Labelled photos from "data", an image-classification folder in ArtisTechs/bacteria-classifier. The possible labels are: Clostridium Perfringens, Corynebacterium Glutamicum, 04. E coli, Mycobacterium Tuberculosis smear, Neisseria Gonorrhoeae smear, Pseudomonas Aeruginosa, Salmonella Typhosa, Streptococcus, Vibrio Comma, Bacillus Subtilis, E coli, Paramecium plain whole mount.

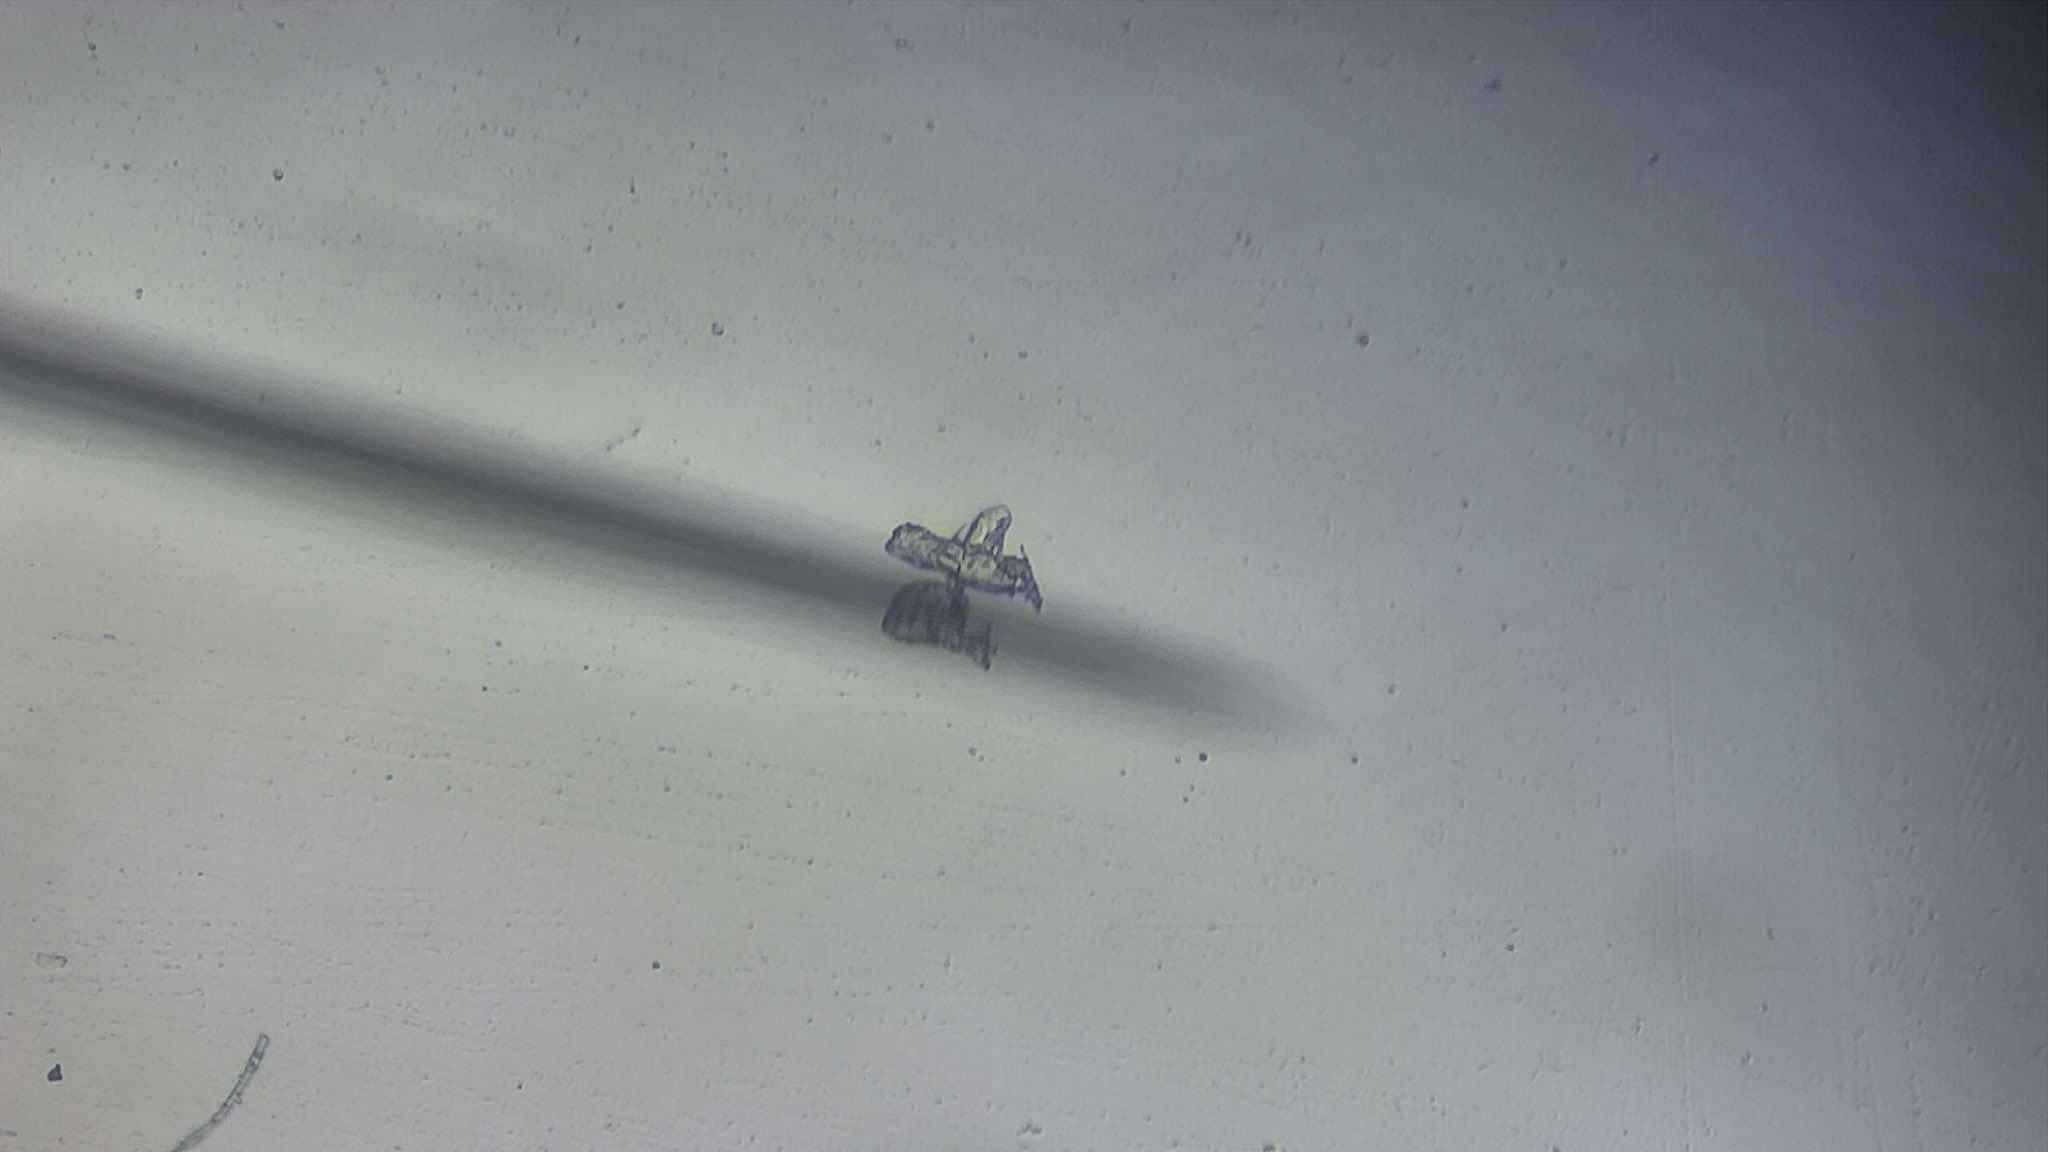
Label: Corynebacterium Glutamicum

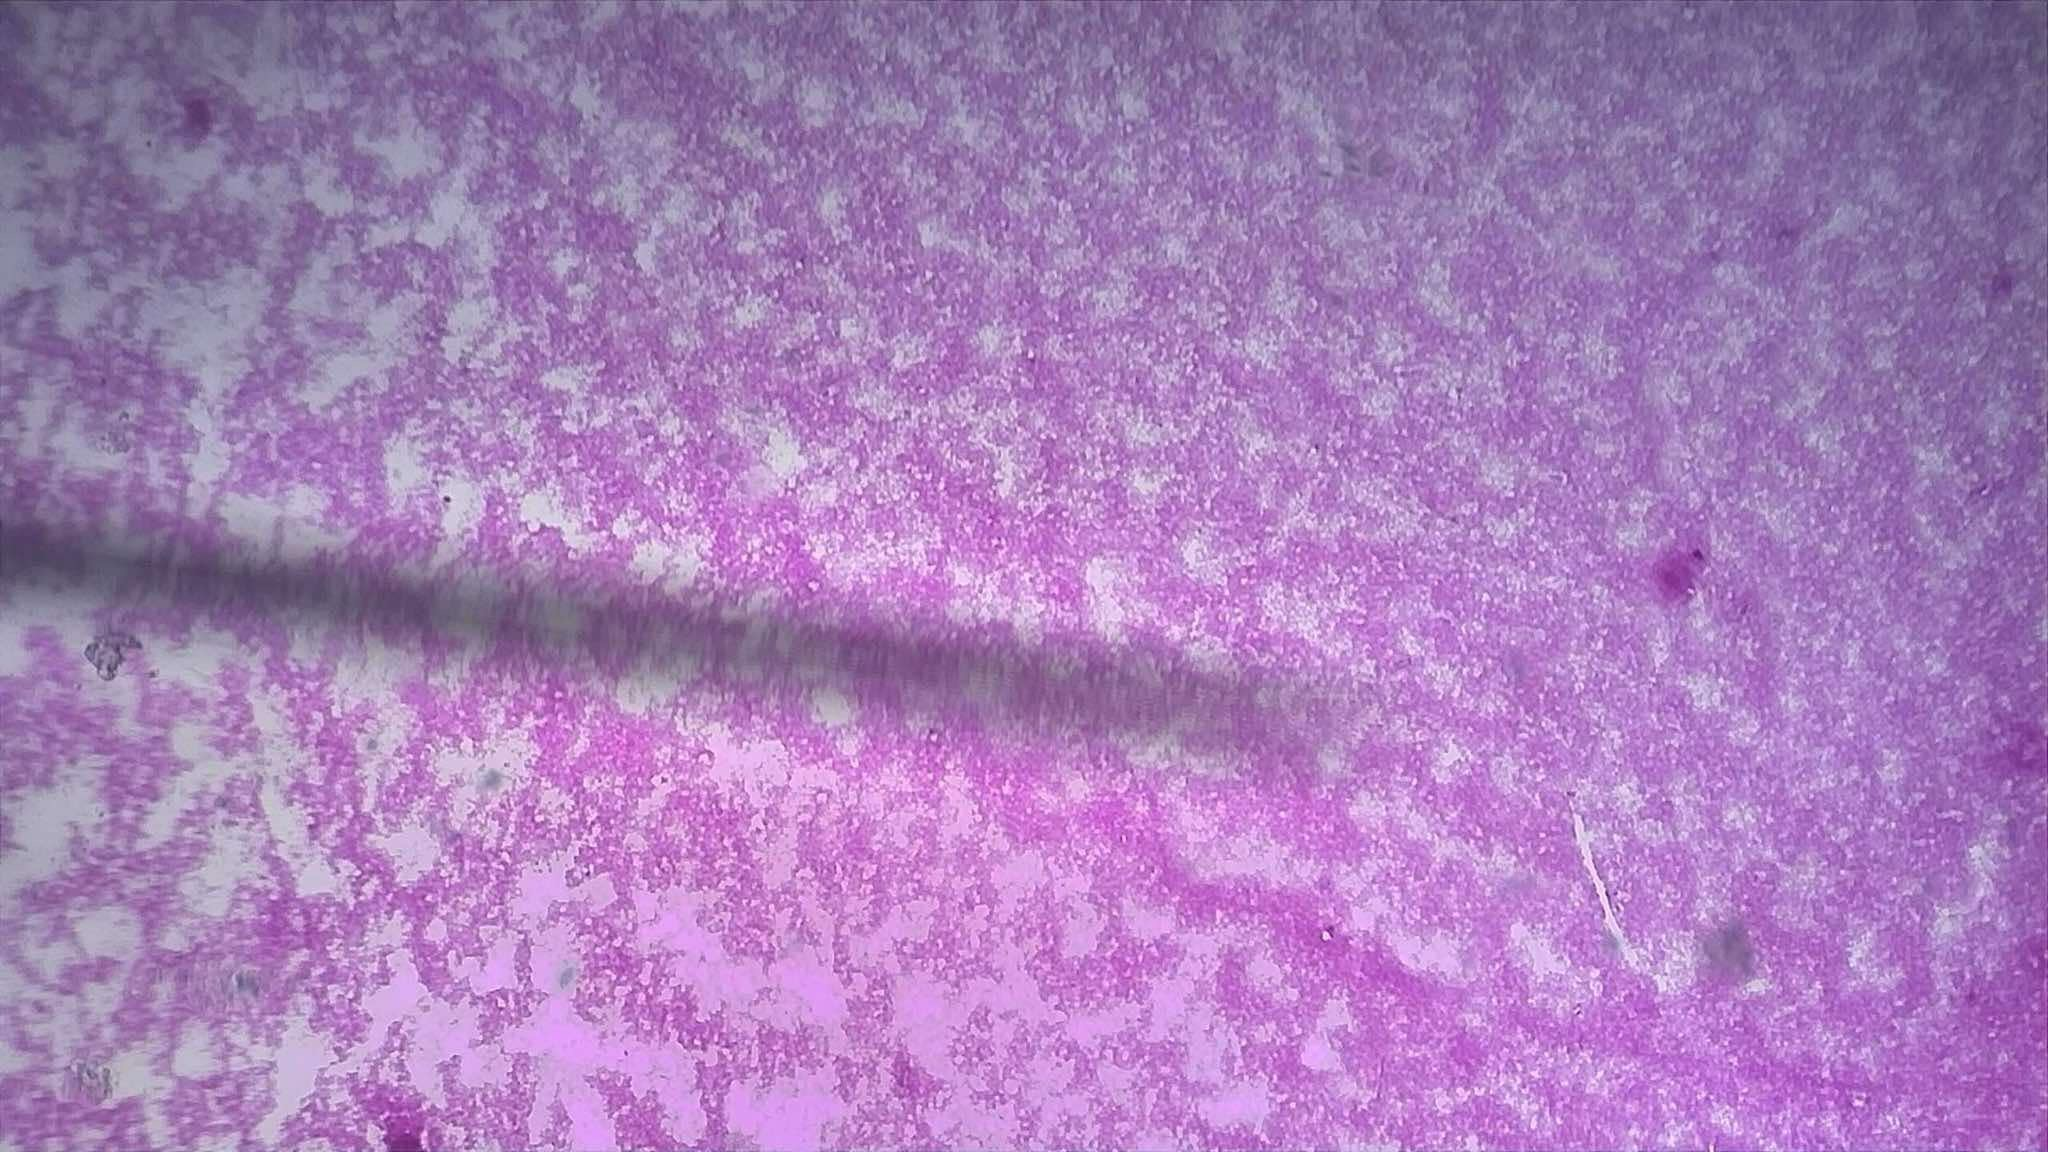
Label: E coli

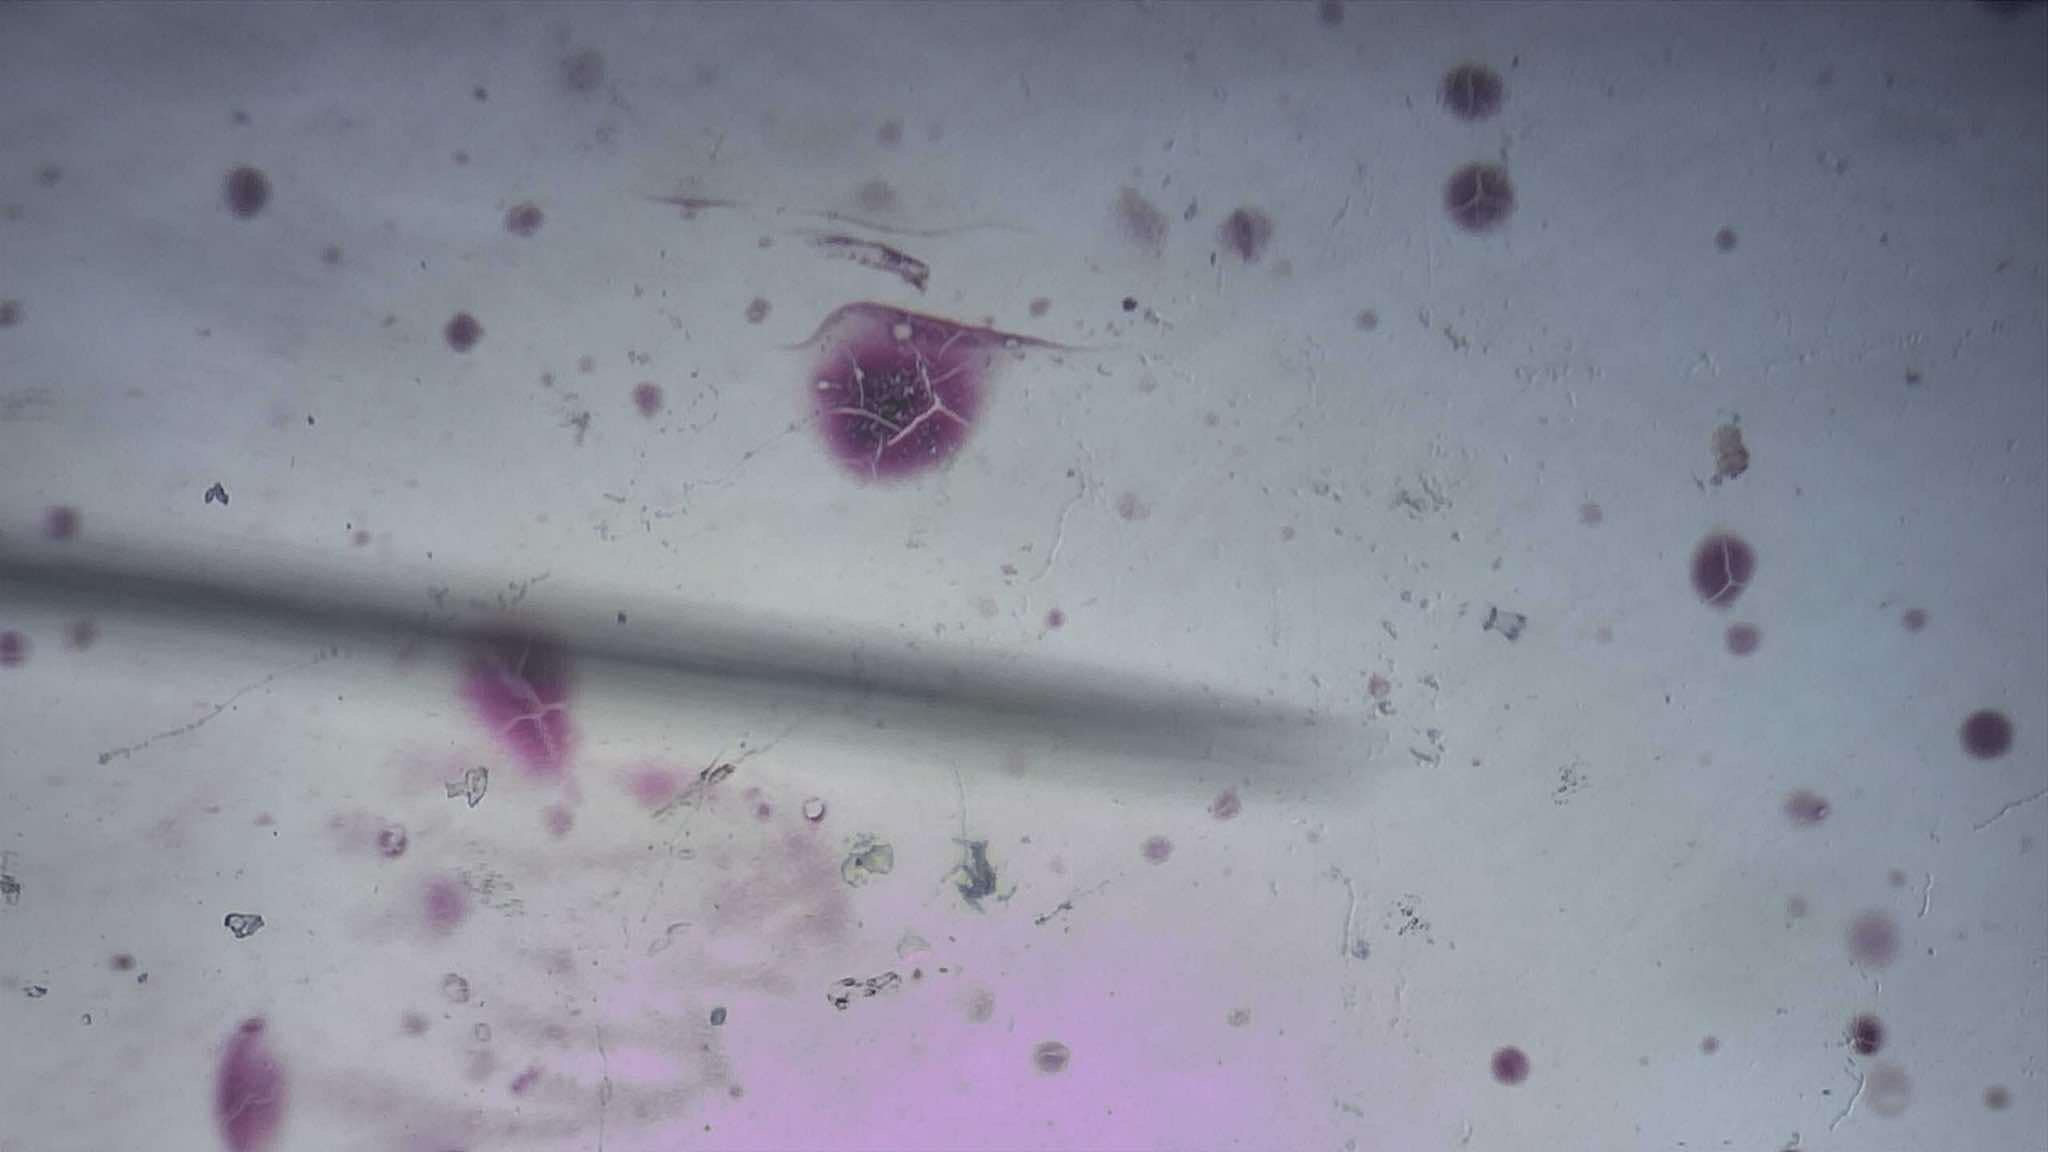
Label: Pseudomonas Aeruginosa

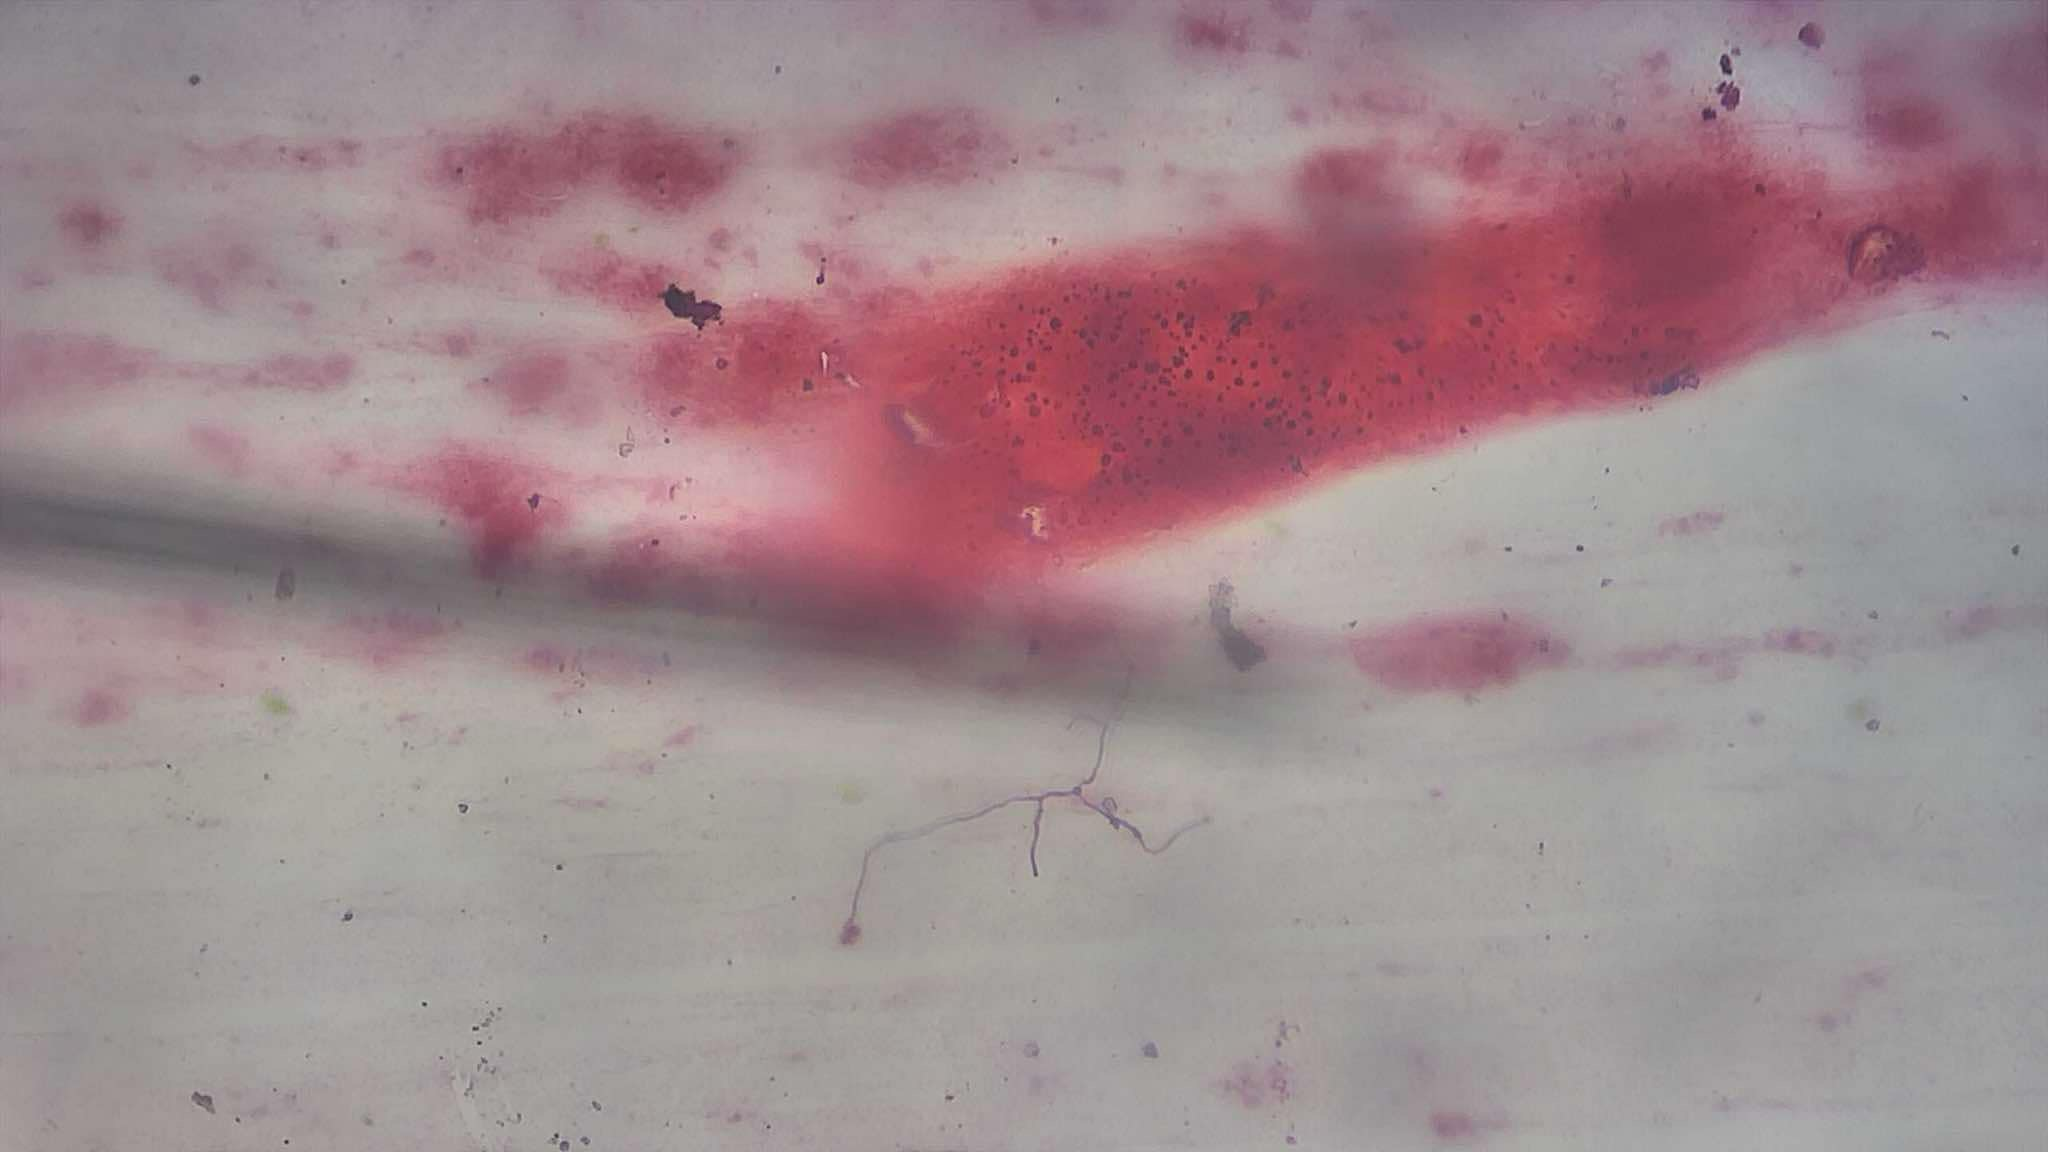
Label: Neisseria Gonorrhoeae smear

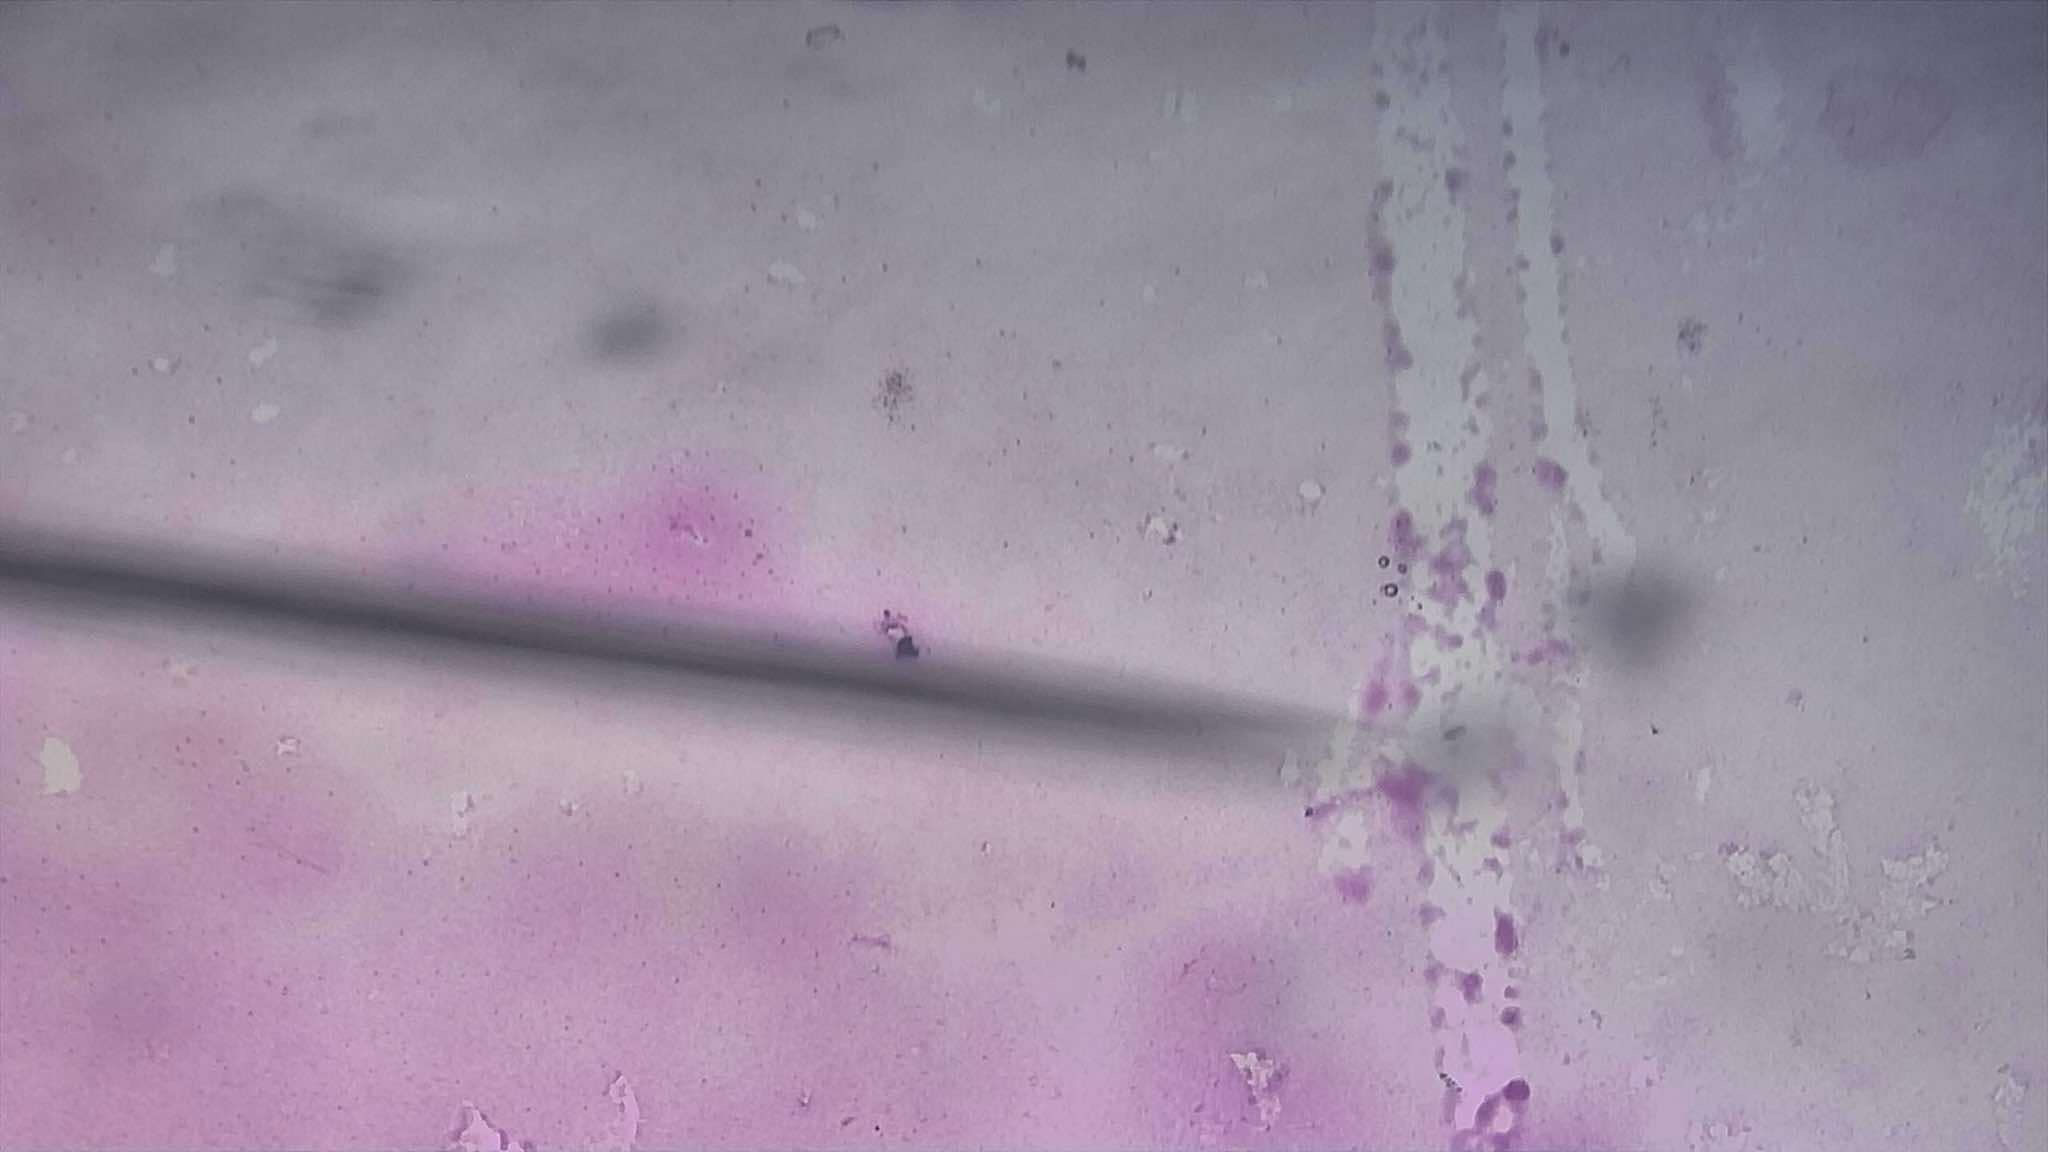
Label: Salmonella Typhosa

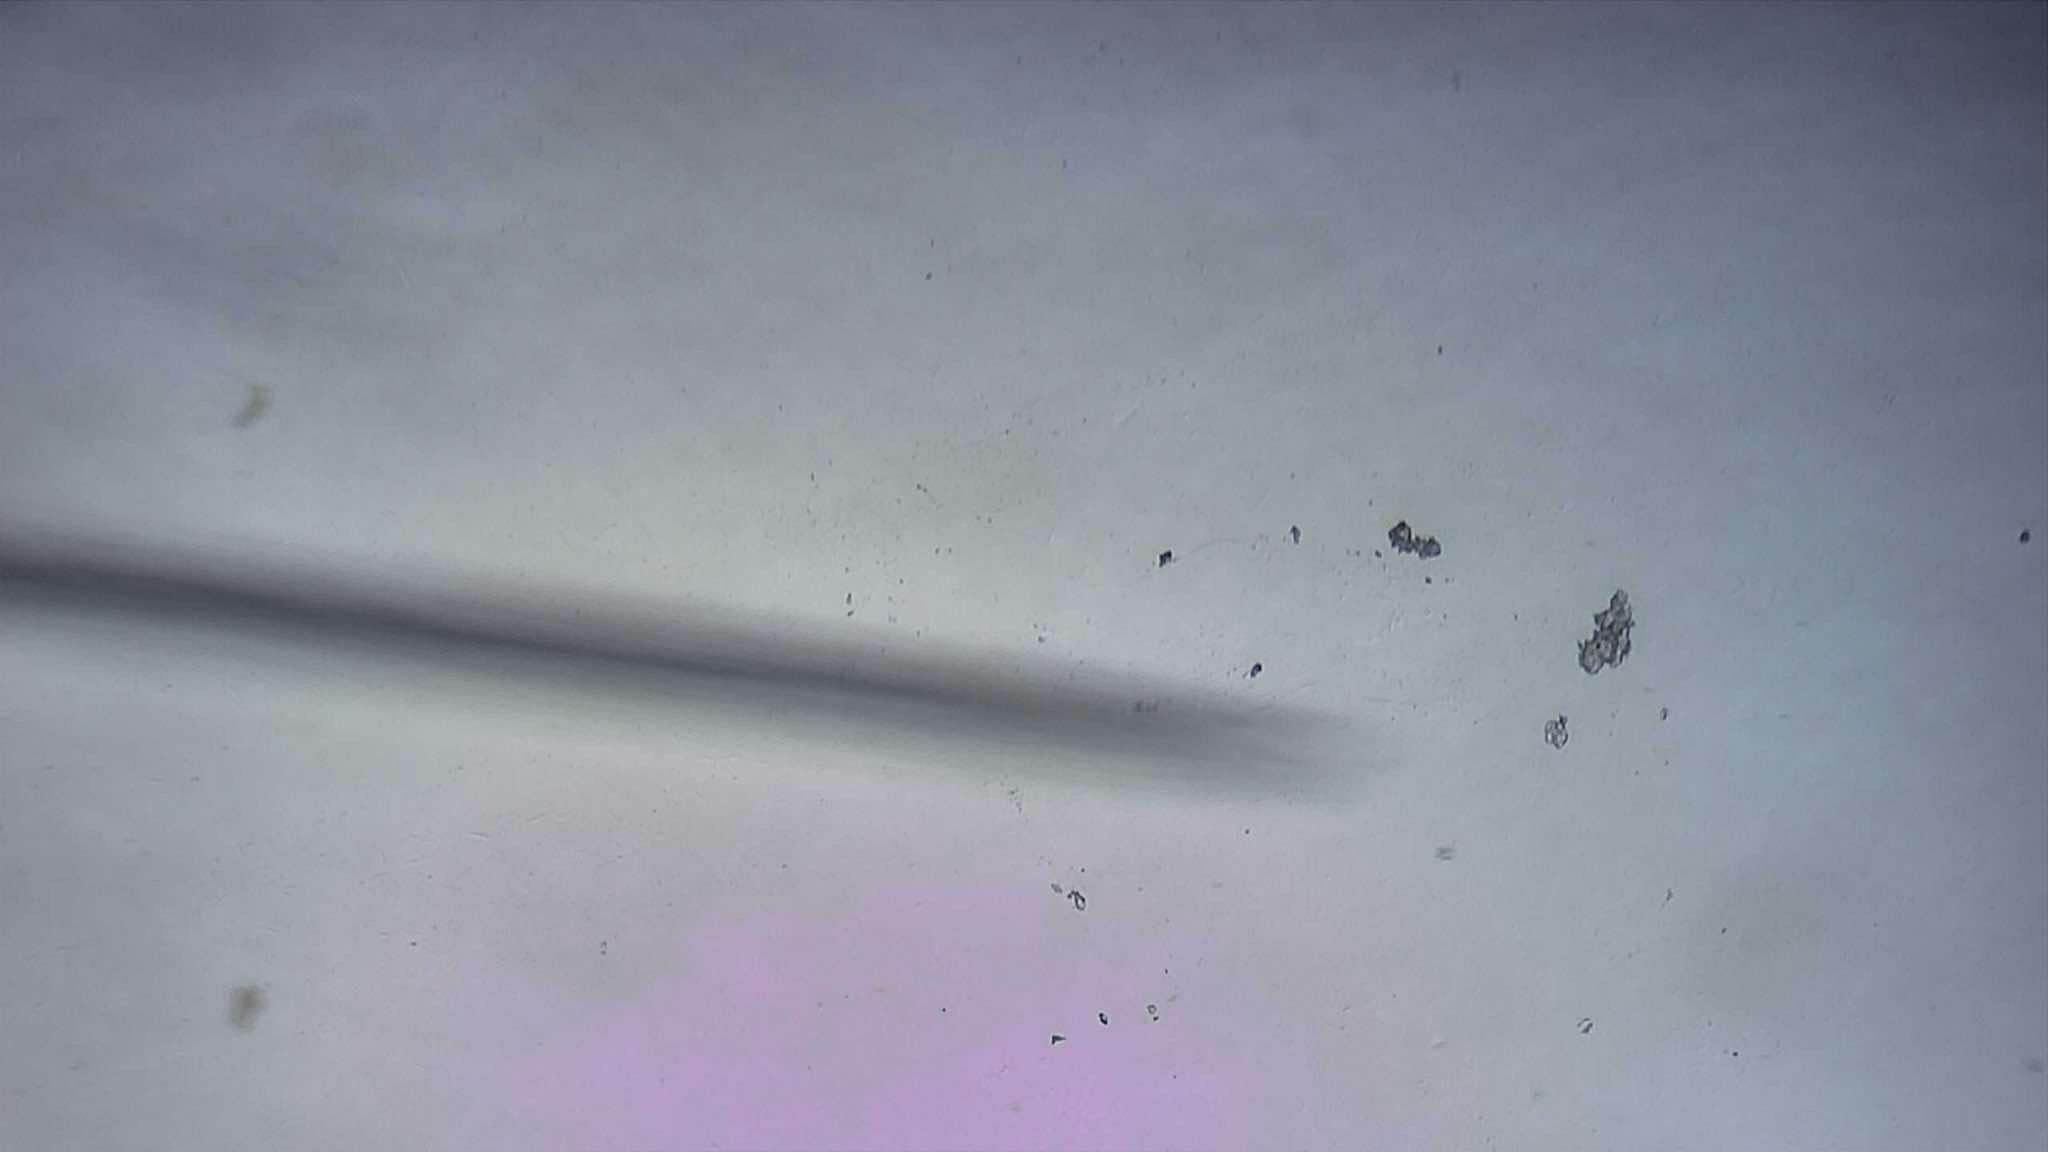
Label: Corynebacterium Glutamicum
